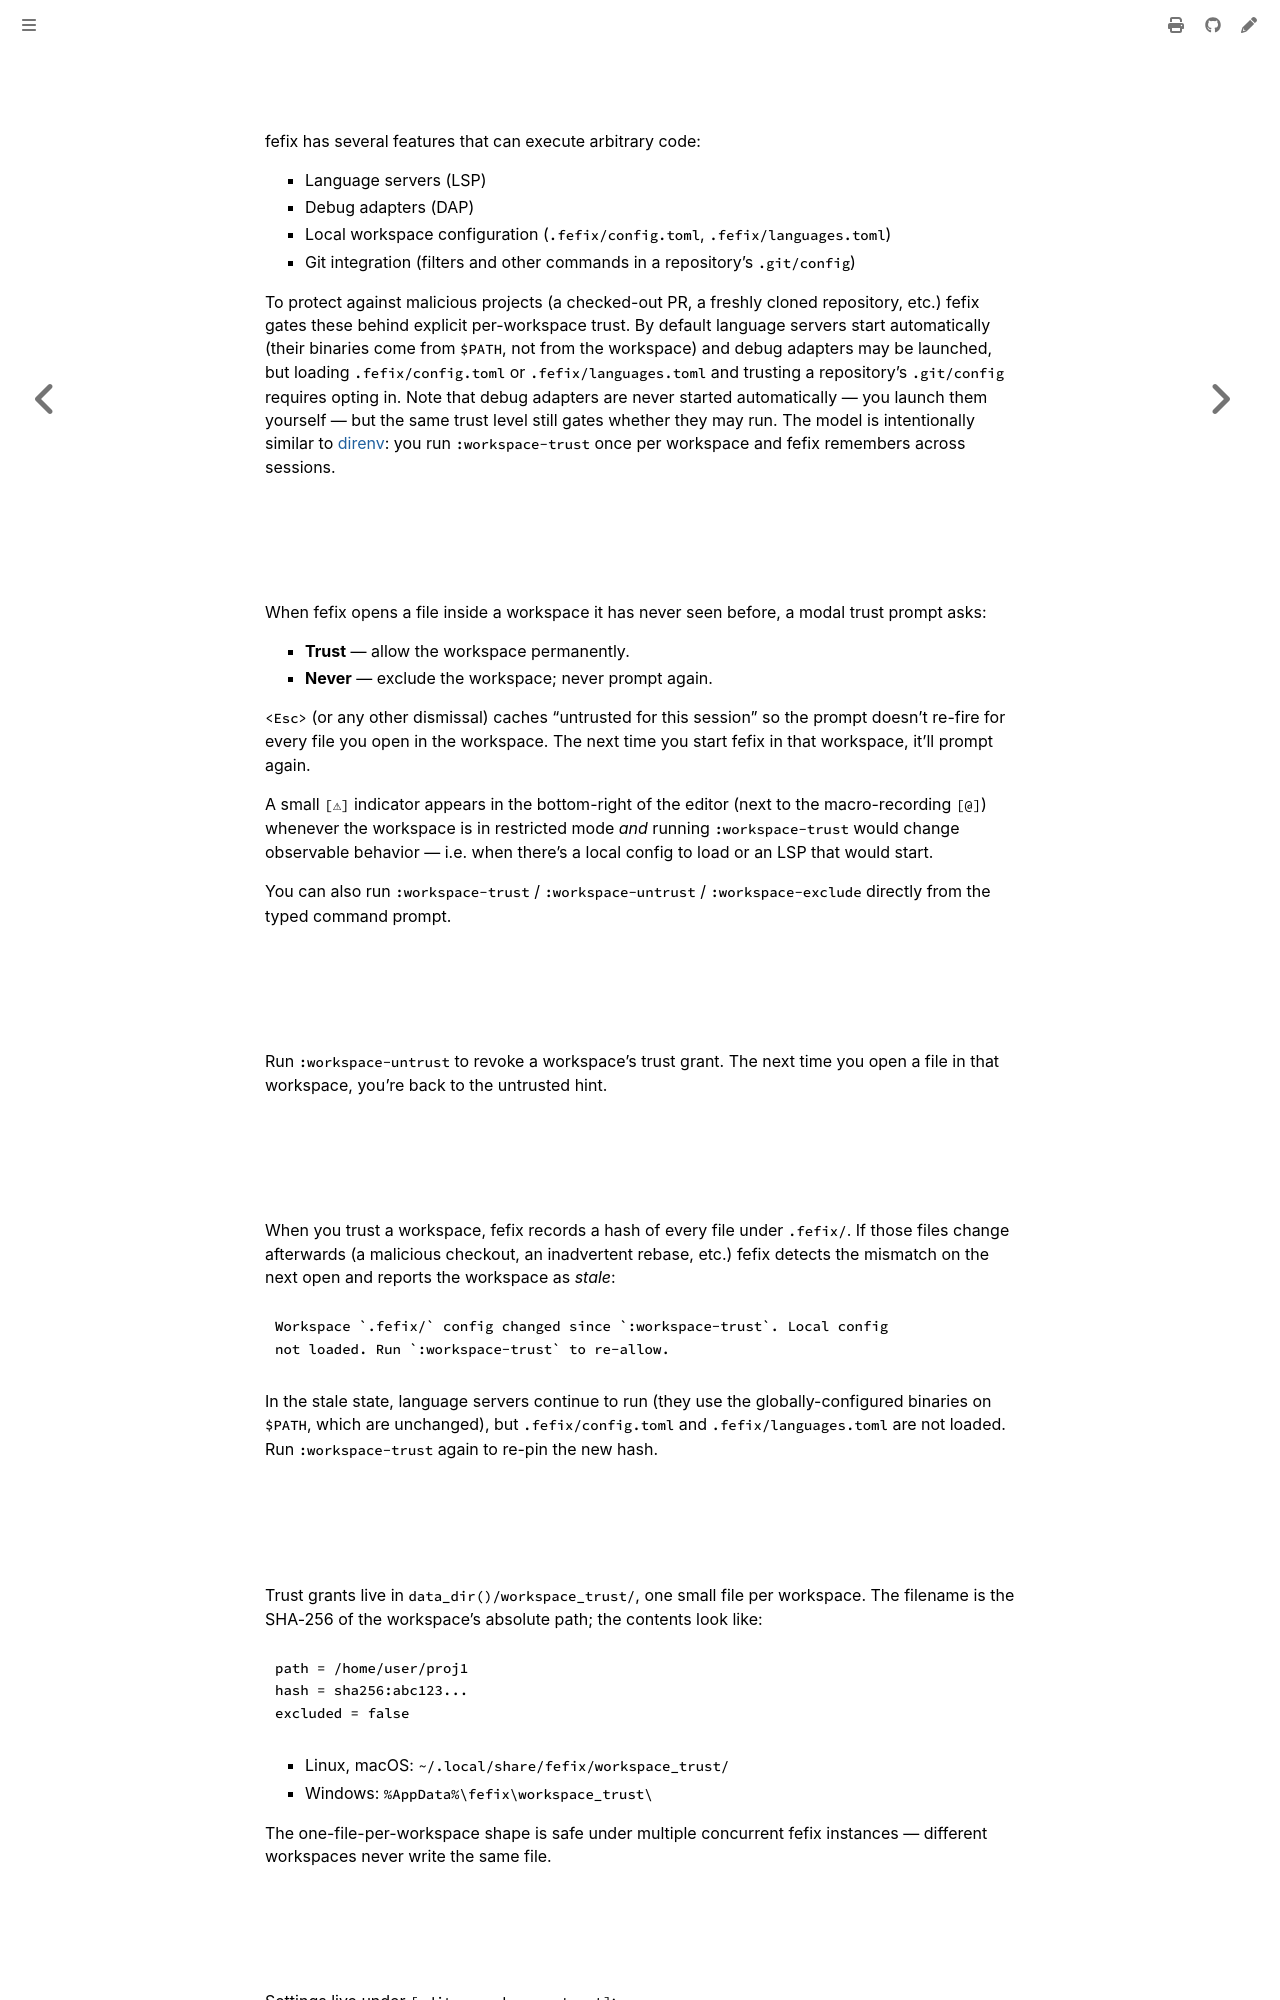

repository: Lebenoa/fefix · page: workspace-trust.html · generator: mdbook

# Workspace trust

fefix has several features that can execute arbitrary code:

- Language servers (LSP)
- Debug adapters (DAP)
- Local workspace configuration (`.fefix/config.toml`, `.fefix/languages.toml`)
- Git integration (filters and other commands in a repository's `.git/config`)

To protect against malicious projects (a checked-out PR, a freshly cloned
repository, etc.) fefix gates these behind explicit per-workspace trust.
By default language servers start automatically (their binaries come from
`$PATH`, not from the workspace) and debug adapters may be launched, but
loading `.fefix/config.toml` or `.fefix/languages.toml` and trusting a
repository's `.git/config` requires opting in. Note that debug adapters
are never started automatically — you launch them yourself — but the same
trust level still gates whether they may run. The model is intentionally
similar to [direnv](https://direnv.net/): you run `:workspace-trust` once
per workspace and fefix remembers across sessions.

## Granting trust

When fefix opens a file inside a workspace it has never seen before, a
modal trust prompt asks:

- **Trust** — allow the workspace permanently.
- **Never** — exclude the workspace; never prompt again.

`<Esc>` (or any other dismissal) caches "untrusted for this session" so
the prompt doesn't re-fire for every file you open in the workspace. The
next time you start fefix in that workspace, it'll prompt again.

A small `[⚠]` indicator appears in the bottom-right of the editor (next
to the macro-recording `[@]`) whenever the workspace is in restricted mode
*and* running `:workspace-trust` would change observable behavior — i.e.
when there's a local config to load or an LSP that would start.

You can also run `:workspace-trust` / `:workspace-untrust` /
`:workspace-exclude` directly from the typed command prompt.

## Revoking trust

Run `:workspace-untrust` to revoke a workspace's trust grant. The next time
you open a file in that workspace, you're back to the untrusted hint.

## Detecting changes after trust was granted

When you trust a workspace, fefix records a hash of every file under
`.fefix/`. If those files change afterwards (a malicious checkout, an
inadvertent rebase, etc.) fefix detects the mismatch on the next open and
reports the workspace as *stale*:

```
Workspace `.fefix/` config changed since `:workspace-trust`. Local config
not loaded. Run `:workspace-trust` to re-allow.
```

In the stale state, language servers continue to run (they use the
globally-configured binaries on `$PATH`, which are unchanged), but
`.fefix/config.toml` and `.fefix/languages.toml` are not loaded. Run
`:workspace-trust` again to re-pin the new hash.

## Storage

Trust grants live in `data_dir()/workspace_trust/`, one small file per
workspace. The filename is the SHA-256 of the workspace's absolute path;
the contents look like:

```
path = /home/user/proj1
hash = sha256:abc123...
excluded = false
```

- Linux, macOS: `~/.local/share/fefix/workspace_trust/`
- Windows: `%AppData%\fefix\workspace_trust\`

The one-file-per-workspace shape is safe under multiple concurrent fefix
instances — different workspaces never write the same file.
